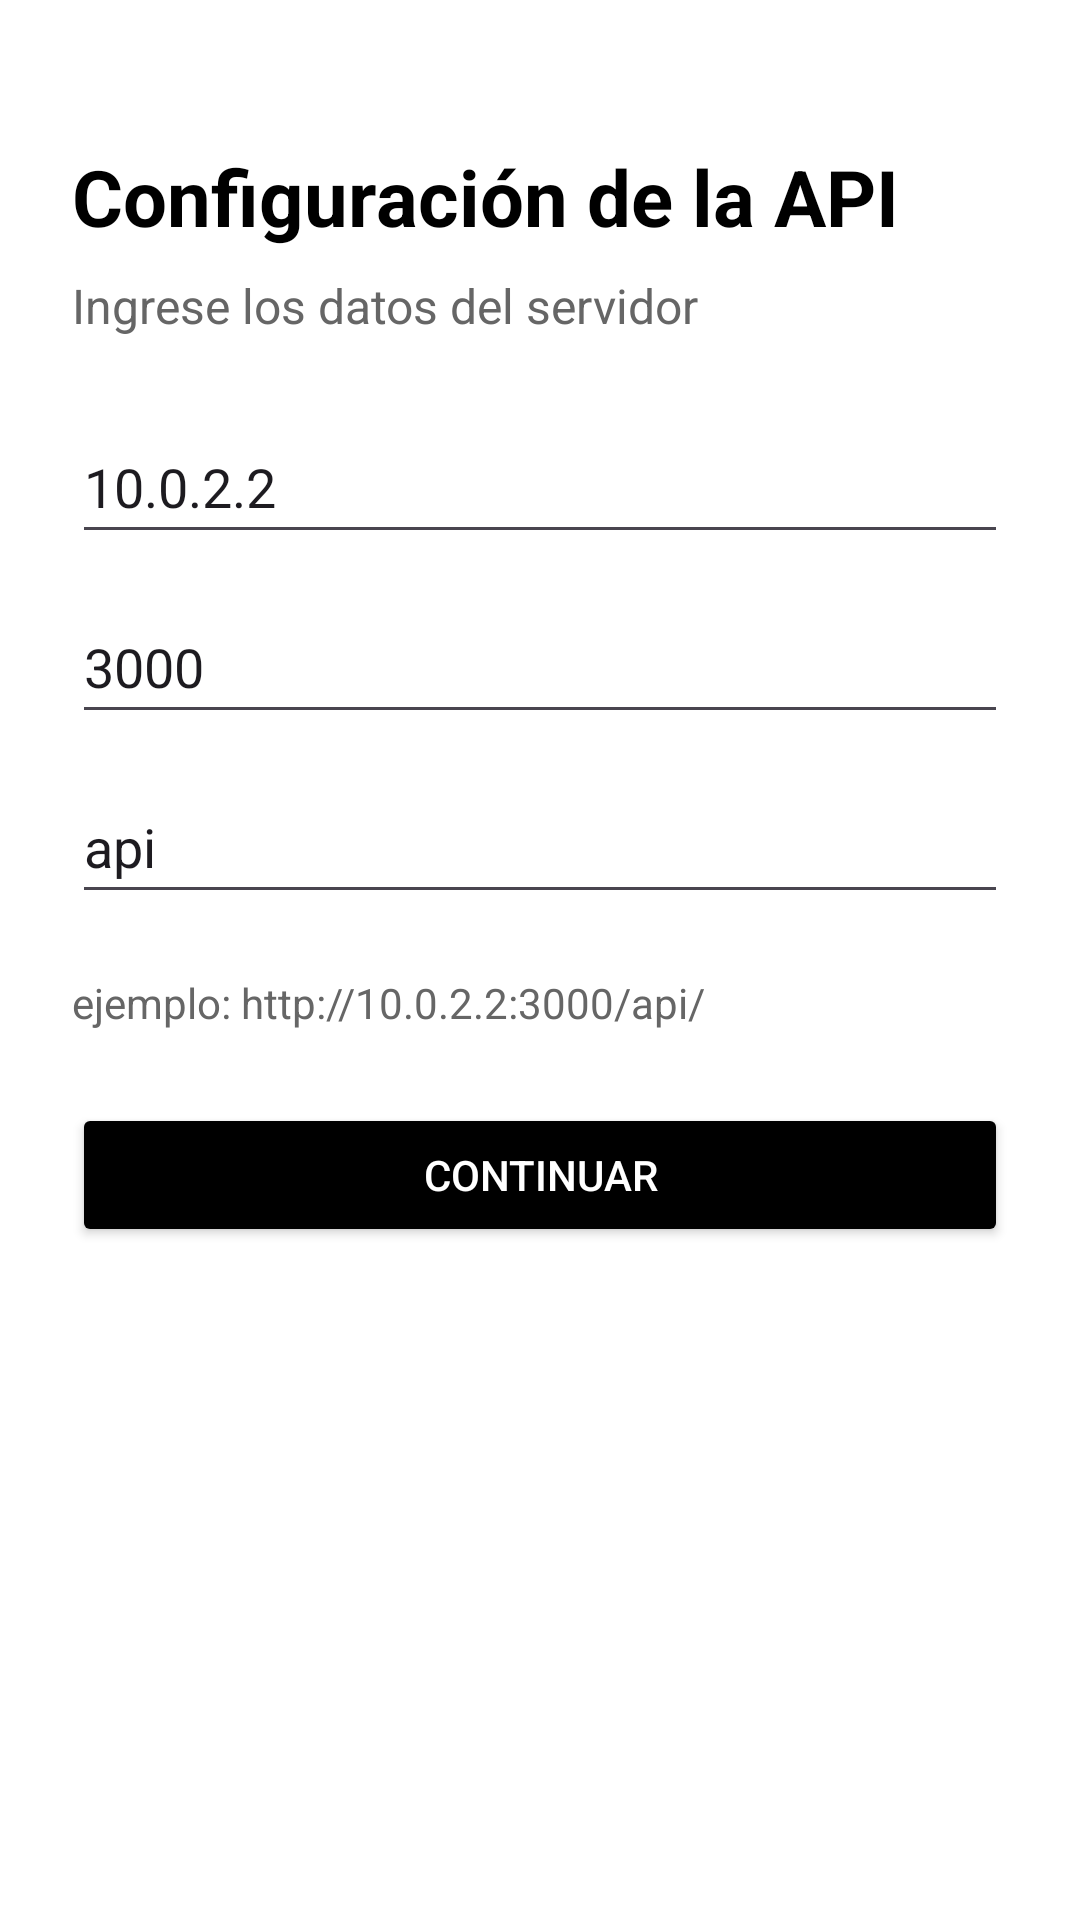

Reconstruct the res/layout file that produces this screen, plus the resources it refers to.
<!-- AndroidManifest.xml: application theme Theme.FunkoStorevistas -->
<!-- res/layout/activity_config.xml -->
<?xml version="1.0" encoding="utf-8"?>
<ScrollView xmlns:android="http://schemas.android.com/apk/res/android"
    android:id="@+id/main"
    android:layout_width="match_parent"
    android:layout_height="match_parent"
    android:fillViewport="true"
    android:background="#FFFFFF">

    <LinearLayout
        android:layout_width="match_parent"
        android:layout_height="wrap_content"
        android:orientation="vertical"
        android:padding="24dp">

        <TextView
            android:layout_width="match_parent"
            android:layout_height="wrap_content"
            android:layout_marginTop="24dp"
            android:text="Configuración de la API"
            android:textColor="#000000"
            android:textSize="26sp"
            android:textStyle="bold" />

        <TextView
            android:layout_width="match_parent"
            android:layout_height="wrap_content"
            android:layout_marginTop="8dp"
            android:text="Ingrese los datos del servidor"
            android:textColor="#666666"
            android:textSize="16sp" />

        <EditText
            android:id="@+id/edtIp"
            android:layout_width="match_parent"
            android:layout_height="wrap_content"
            android:layout_marginTop="24dp"
            android:hint="IP del servidor"
            android:inputType="text"
            android:minHeight="48dp"
            android:text="10.0.2.2" />

        <EditText
            android:id="@+id/edtPuerto"
            android:layout_width="match_parent"
            android:layout_height="wrap_content"
            android:layout_marginTop="12dp"
            android:hint="Puerto"
            android:inputType="number"
            android:minHeight="48dp"
            android:text="3000" />

        <EditText
            android:id="@+id/edtEndpoint"
            android:layout_width="match_parent"
            android:layout_height="wrap_content"
            android:layout_marginTop="12dp"
            android:hint="Endpoint base (ej: api)"
            android:inputType="text"
            android:minHeight="48dp"
            android:text="api" />

        <TextView
            android:id="@+id/txtVistaPrevia"
            android:layout_width="match_parent"
            android:layout_height="wrap_content"
            android:layout_marginTop="20dp"
            android:text="ejemplo: http://10.0.2.2:3000/api/"
            android:textColor="#666666"
            android:textSize="14sp" />

        <Button
            android:id="@+id/btnContinuar"
            android:layout_width="match_parent"
            android:layout_height="wrap_content"
            android:layout_marginTop="24dp"
            android:backgroundTint="#000000"
            android:text="Continuar"
            android:textColor="#FFFFFF" />
    </LinearLayout>
</ScrollView>
<!-- resources referenced by this layout -->
<resources>
  <style name="Theme.FunkoStorevistas" parent="Base.Theme.FunkoStorevistas" />
  <style name="Base.Theme.FunkoStorevistas" parent="Theme.Material3.DayNight.NoActionBar">
          
          
      </style>
</resources>
